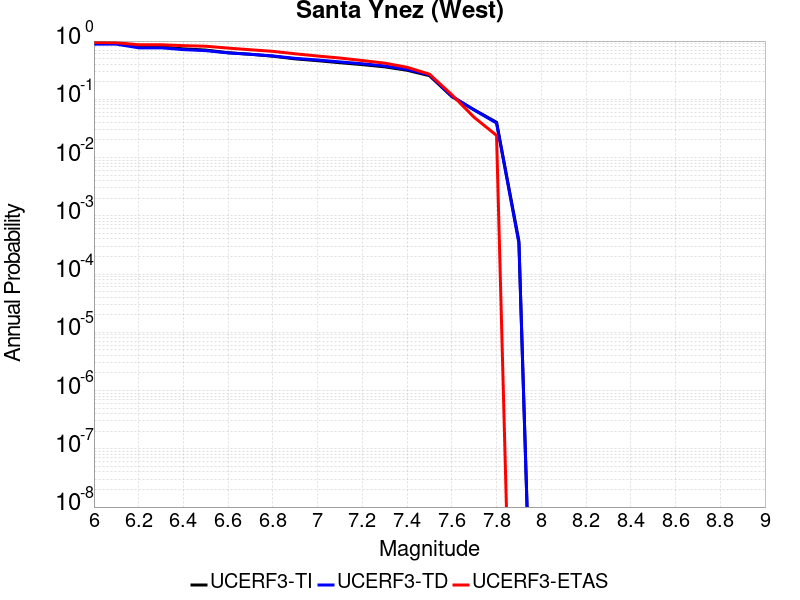

Values plotted in this chart, from the file beside it:
Magnitude, UCERF3-TI Prob, UCERF3-TD Prob, UCERF3-ETAS Prob
6.0, 0.9155, 0.8847, 0.948
6.1, 0.9155, 0.8847, 0.937
6.2, 0.7955, 0.7657, 0.864
6.3, 0.7955, 0.7657, 0.864
6.4, 0.735, 0.7129, 0.834
6.5, 0.7011, 0.6847, 0.815
6.6, 0.6312, 0.6258, 0.757
6.7, 0.593, 0.5931, 0.709
6.8, 0.5503, 0.5552, 0.666
6.9, 0.4944, 0.505, 0.604
7.0, 0.4608, 0.4734, 0.554
7.1, 0.4247, 0.4391, 0.511
7.2, 0.3937, 0.4078, 0.463
7.3, 0.3611, 0.374, 0.418
7.4, 0.3154, 0.3264, 0.355
7.5, 0.2544, 0.2627, 0.27
7.6, 0.1115, 0.1128, 0.12
7.7, 0.06607, 0.06549, 0.049
7.8, 0.0404, 0.03909, 0.024
7.9, 3.6911247E-4, 3.397413E-4, 0.0
